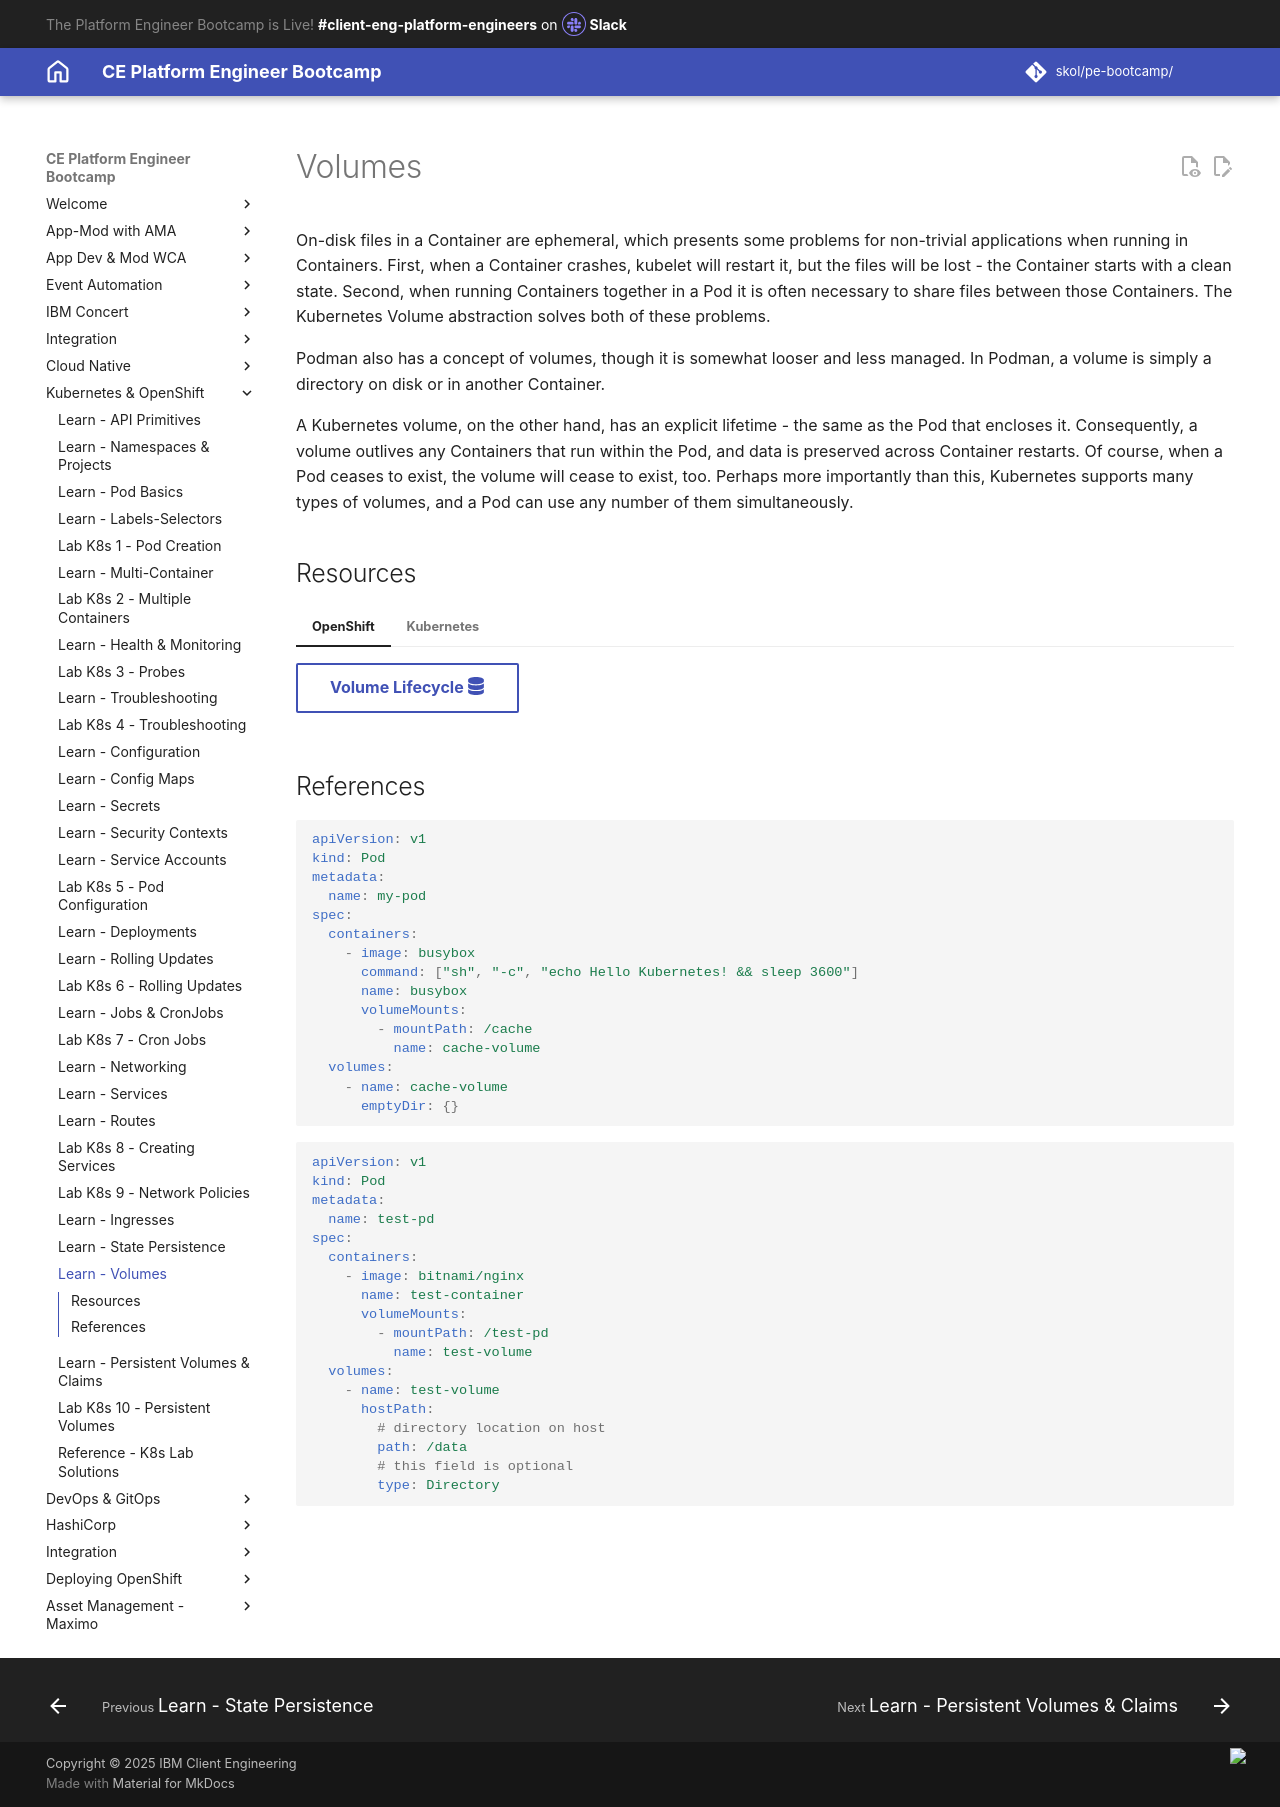

repository: jabbott7335/ce-pe-bootcamp · page: k8s/openshift/state-persistence/volumes/index.html · generator: mkdocs

---
Title: Volumes
hide:
    - toc
---
# Volumes

On-disk files in a Container are ephemeral, which presents some problems for non-trivial applications when running in Containers. First, when a Container crashes, kubelet will restart it, but the files will be lost - the Container starts with a clean state. Second, when running Containers together in a Pod it is often necessary to share files between those Containers. The Kubernetes Volume abstraction solves both of these problems.

Podman also has a concept of volumes, though it is somewhat looser and less managed. In Podman, a volume is simply a directory on disk or in another Container.

A Kubernetes volume, on the other hand, has an explicit lifetime - the same as the Pod that encloses it. Consequently, a volume outlives any Containers that run within the Pod, and data is preserved across Container restarts. Of course, when a Pod ceases to exist, the volume will cease to exist, too. Perhaps more importantly than this, Kubernetes supports many types of volumes, and a Pod can use any number of them simultaneously.

## Resources

=== "OpenShift"

    [Volume Lifecycle :fontawesome-solid-database:](https://docs.openshift.com/container-platform/4.13/storage/understanding-persistent-storage.html#lifecycle-volume-claim_understanding-persistent-storage){ .md-button target="_blank"}

=== "Kubernetes"

    [Volumes :fontawesome-solid-database:](https://kubernetes.io/docs/concepts/storage/volumes/){ .md-button target="_blank"}

## References

```yaml
apiVersion: v1
kind: Pod
metadata:
  name: my-pod
spec:
  containers:
    - image: busybox
      command: ["sh", "-c", "echo Hello Kubernetes! && sleep 3600"]
      name: busybox
      volumeMounts:
        - mountPath: /cache
          name: cache-volume
  volumes:
    - name: cache-volume
      emptyDir: {}
```

```yaml
apiVersion: v1
kind: Pod
metadata:
  name: test-pd
spec:
  containers:
    - image: bitnami/nginx
      name: test-container
      volumeMounts:
        - mountPath: /test-pd
          name: test-volume
  volumes:
    - name: test-volume
      hostPath:
        # directory location on host
        path: /data
        # this field is optional
        type: Directory
```
